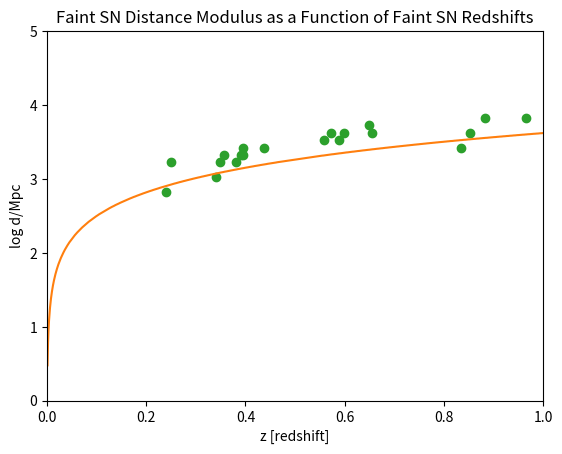

Here is the Python script that generated this plot:
#!/usr/bin/env python3
# -*- coding: utf-8 -*-
"""
Created on Tue Nov  9 16:28:57 2021

@author: skilpatrick
"""
import math
from matplotlib import pyplot as plt

# STEP 1
parallax_stars_marcs = [35/2, 25/2, 40/2, 35/2, 25/2, 30/2, 40/2, 60/2, 40/2]
parallax_stars_pcs = []

# remember to indicate in the final write-up that star 1 had its parallax..  
# ..measurement off the page and generated 'bad data' therefore it was dropped from the dataset

for i in parallax_stars_marcs:
    j = i/1000 # divide angle by 1000 (since we took double theta to begin with)
    # dividing by 1000 converts miliarcseconds into arcseconds
    m = 1/j # convert to parsecs using given formula (approx. k = 1/tan(j))
    #k = k*(10**2) # convert into parsecs 
    parallax_stars_pcs.append(m) 
#print("distance of parallax stars in parsecs:", parallax_stars_pcs)

# DM = 5*log(d/10) for d distances in parallax_stars_pcs yileds "distance modulus"
# aka distance between apparent magnitude and absolute magnitude
parallax_dist_modulus = []
for i in parallax_stars_pcs:
    x = 5*math.log(i/10, 10)
    
    parallax_dist_modulus.append(x)
#print("DM for parallax stars:", parallax_dist_modulus)

# dictionary of 10 p_variable stars with average apparent magnitude (m in mags) and period (days)
# calculated the average apparent magnitude using WebPlotDigitizer.io
# calculated the period in days using a ruler and eyeballing the axes of each plot
p_variable_stars = {0: [2.3816, 1.25], 1: [0.1034, 15], 2: [0.5061, 4],
                    3: [2.1035, 1.6], 4: [1.0235, 5], 5: [-1.0510, 26], 6: [-2.7534, 55],
                    7: [-0.7436, 5], 8: [0.8009, 3.2]}

# recall DM = m - M for M = absolute magnitude and m = apparent magnitude (m found above)
# M = m - DM
M_pvar_stars = []
counter = 0
for i in parallax_dist_modulus:
    #print(x, '+', p_variable_stars[counter][0])
    x = p_variable_stars[counter][0] - i  # calculate M = m (p_variable_stars[counter][0]) - DM (i)
    M_pvar_stars.append(x) 
    counter += 1
#print("Absolute magnitude for p-var stars:", M_pvar_stars)

# make a plot showing log Period P vs absolute magnitude M for the 10 variable stars
xvals= [] # log period P of variable stars
counter = 0
for i in range(len(p_variable_stars)):
    x = math.log(p_variable_stars[counter][1], 10) # log base 10
    xvals.append(x)
    counter += 1

# fix discrepancy between pc and Mpc
def best_fit(xvals, yvals):

    xbar = sum(xvals)/len(xvals)
    ybar = sum(yvals)/len(yvals)
    n = len(xvals) # or len(Y)

    numer = sum([xi*yi for xi,yi in zip(xvals, yvals)]) - n * xbar * ybar
    denum = sum([xi**2 for xi in xvals]) - n * xbar**2

    b = numer / denum
    a = ybar - b * xbar
    #print('best fit line:\ny = {:.2f} + {:.2f}x'.format(a, b))
    return a, b
# solution
a, b = best_fit(xvals, M_pvar_stars)

# plot points and fit line
plt.scatter(xvals, M_pvar_stars)
plt.xlim(0, 2)
plt.ylim(-8, 0)
plt.xlabel('Log Base 10 of Period P in Days of Variable Stars 0-9')
plt.ylabel('Absolute Magnitude')
plt.title('Period vs. Absolute Magnitude for Variable Stars 0-9 \n With Red Dots as Absolute Magnitude of the SN Variable Stars \n Given Our Best Fit Line')
yfit = [a + b * xi for xi in xvals]
plt.plot(xvals, yfit)

#%%
# STEP 2
"""
First, look at the files ‘SN_variable_N.pdf.’ 
They show the light curves for the variable stars within the same galaxies as the SN. 
These results will be noisier than before, because these stars are much further away. 
Once again measure the period and the average apparent magnitude for each variable star. 
From this, you will get the absolute magnitude from Step 1— 
use your best fit line relating logP vs M, and your new measurements of logP to infer the new M. 
Then determine the distance modulus for each star (and thus the galaxy that star lives in).
"""

# now we have m in apparent magnitude and P in days for SN variable stars
#SN_variable_stars = {0: [23.2929, 12], 1: [23.4886, 2.4], 2: [22.9054, 26], 
#                     3: [23.2245, 40], 4: [27.2446, 2.5], 5: [23.5308, 40],
#                     6: [23.0505, 13], 7: [26.3689, 5.5], 8: [24.3486, 3.6]}

SN_variable_stars = {0: [23.2929, 12], 1: [23.4584, 2.5], 2: [22.8858, 28], 
                     3: [23.2455, 65], 4: [27.2424, 2.6], 5: [23.5161, 40],
                     6: [23.0361, 13], 7: [26.3677, 5.75], 8: [24.3006, 3.5]}

# calculate log(p) for the SN variable stars
logp_snvar = []
counter = 0
for i in SN_variable_stars:
    #print(x, '+', p_variable_stars[counter][0])
    x = math.log(SN_variable_stars[counter][1], 10) # calculate M = DM (i) + m (p_variable_stars[counter][0])
    logp_snvar.append(x) 
    counter += 1

# calculate M for the SN variable stars using our previous best fit line
bigM_snvar = []
for i in logp_snvar:
    y = -1.22 + -2.86*(i)
    bigM_snvar.append(y) # absolute magnitude of SN variable stars given by PM relation line and SN variable star logP
#print("Absolute magnitude of SN variable stars:", bigM_snvar)

# ORANGE DOTS - our inputs are log(p) and our outputs will be the absolute magnitude
plt.scatter(logp_snvar, bigM_snvar)
plt.show() 

# recall DM = m - M where M is the values in bigM_snvar and m is the values in SN_variable_stars[counter][0]
# calculate DM for SN variable stars using M = m - DM since DM = m - M
DM_snvar = []
counter = 0
for i in bigM_snvar:
    DM = SN_variable_stars[counter][0] - i
    DM_snvar.append(DM)
    counter += 1
#print("DM of SN variable stars", DM_snvar)
"""
# calculate d from DM for SN variable stars
d_snvar = []
for i in DM_snvar: 
    x = 10*(10**(i/5))
    d_snvar.append(x)
print("d for SN variable stars:", d_snvar)
"""
# list of calibration SN peak apparent magnitudes
#max_sncalibrations_apparent = [27.5, 25.5, 28, 28.5, 29, 28.5, 27.5, 29.75, 26]
max_sncalibrations_apparent = [6, 4, 6, 7, 7.5, 7, 6, 8, 4]

# convert to peak absolute magnitude using DM values from variable stars
# assuming DM values come from DM_snvar and not parallax_dist_modulus
# M = m - DM
counter = 0
bigM_sncalibrations = []
for i in max_sncalibrations_apparent:
    M = i - DM_snvar[counter]
    # print(M, "=", i, "-", DM_snvar[counter])
    bigM_sncalibrations.append(M)
    counter += 1
#print("Absolute Magnitude of calibration SN's:", bigM_sncalibrations)
avg_intrinsic_SN = sum(bigM_sncalibrations)/len(bigM_sncalibrations)
#print("average of 10 peak absolute magnitudes:", avg_intrinsic_SN) #-0.4001909219034927 (a really bright galaxy should be around -20-ish)

#%%
# STEP 3

"""
Determine the peak apparent magnitude of each faint SN 
and calculate the DM from the now-known peak absolute magnitude of all SN from the previous step. 
You have been given a blank plot with redshift z on x-axis and distance, on log (d/Mpc) on the y-axis. 

Note that the y-axis is logarithmic and assume distance is in Mpc. 
This file is called “hubble_diagram.pdf”.
"""

#faintSN_peak_m = [40.25, 40.25, 38.25, 42, 40, 41, 40, 41, 42.5, 40.5, 38.5, 42.5, 43, 41, 39, 40, 42, 41.5, 40.5, 39.5]
faintSN_peak_m = [19, 20.5, 17, 21, 19.5, 20, 20, 21, 22, 21, 18, 21.5, 22, 20.5, 19, 19.5, 20, 21, 19.5, 19]
# calculate DM using DM = m - M
faintSN_DM = []
for i in faintSN_peak_m:
    DM =  i - avg_intrinsic_SN
    #print(avg_intrinsic_SN, "-", i)
    faintSN_DM.append(DM)
#print("DM of faint SN:", faintSN_DM)

logdperpc = []
mpc = 10
for i in faintSN_DM: # this gives us distance in parsecs
    x = (i/5) - 5
    logdperpc.append(x)
#print("log distance per megaparsec:", logdperpc)

# use log rules subtract by 6 to convert to megaparsecs

# DM/5 = log(d/10) [parsecs]
# DM/5 + 1 - 6 = log(d)  [convert to mpc]
# 10^(DM/5 - 5) = d
# (?)
# the hubble plot has log (d/pc) on its y axis
# we can measure this same value using formula DM = 5*log(d/pc) (in parsecs)
# notes from office hours:
    ## first calculate distance in parsecs

faintSN_redshifts = [0.381, 0.559, 0.240, 0.852, 0.356, 0.437, 0.396, 0.656, 0.884, 0.572, 0.340, 0.649, 0.965, 0.588, 0.349, 0.395, 0.834, 0.599, 0.392, 0.249]
hubblexvals = [0.001,0.002,0.003,0.004,0.005,0.006,0.007,0.008,0.009,0.01,0.011,0.012,0.013,0.014,0.015,0.016,0.017,0.018,0.019,0.02,0.021,0.022,0.023,0.024,0.025,0.026,0.027,0.028,0.029,0.03,0.031,0.032,0.033,0.034,0.035,0.036,0.037,0.038,0.039,0.04,0.041,0.042,0.043,0.044,0.045,0.046,0.047,0.048,0.049,0.05,0.051,0.052,0.053,0.054,0.055,0.056,0.057,0.058,0.059,0.06,0.061,0.062,0.063,0.064,0.065,0.066,0.067,0.068,0.069,0.07,0.071,0.072,0.073,0.074,0.075,0.076,0.077,0.078,0.079,0.08,0.081,0.082,0.083,0.084,0.085,0.086,0.087,0.088,0.089,0.09,0.091,0.092,0.093,0.094,0.095,0.096,0.097,0.098,0.099,0.1,0.101,0.102,0.103,0.104,0.105,0.106,0.107,0.108,0.109,0.11,0.111,0.112,0.113,0.114,0.115,0.116,0.117,0.118,0.119,0.12,0.121,0.122,0.123,0.124,0.125,0.126,0.127,0.128,0.129,0.13,0.131,0.132,0.133,0.134,0.135,0.136,0.137,0.138,0.139,0.14,0.141,0.142,0.143,0.144,0.145,0.146,0.147,0.148,0.149,0.15,0.151,0.152,0.153,0.154,0.155,0.156,0.157,0.158,0.159,0.16,0.161,0.162,0.163,0.164,0.165,0.166,0.167,0.168,0.169,0.17,0.171,0.172,0.173,0.174,0.175,0.176,0.177,0.178,0.179,0.18,0.181,0.182,0.183,0.184,0.185,0.186,0.187,0.188,0.189,0.19,0.191,0.192,0.193,0.194,0.195,0.196,0.197,0.198,0.199,0.2,0.201,0.202,0.203,0.204,0.205,0.206,0.207,0.208,0.209,0.21,0.211,0.212,0.213,0.214,0.215,0.216,0.217,0.218,0.219,0.22,0.221,0.222,0.223,0.224,0.225,0.226,0.227,0.228,0.229,0.23,0.231,0.232,0.233,0.234,0.235,0.236,0.237,0.238,0.239,0.24,0.241,0.242,0.243,0.244,0.245,0.246,0.247,0.248,0.249,0.25,0.251,0.252,0.253,0.254,0.255,0.256,0.257,0.258,0.259,0.26,0.261,0.262,0.263,0.264,0.265,0.266,0.267,0.268,0.269,0.27,0.271,0.272,0.273,0.274,0.275,0.276,0.277,0.278,0.279,0.28,0.281,0.282,0.283,0.284,0.285,0.286,0.287,0.288,0.289,0.29,0.291,0.292,0.293,0.294,0.295,0.296,0.297,0.298,0.299,0.3,0.301,0.302,0.303,0.304,0.305,0.306,0.307,0.308,0.309,0.31,0.311,0.312,0.313,0.314,0.315,0.316,0.317,0.318,0.319,0.32,0.321,0.322,0.323,0.324,0.325,0.326,0.327,0.328,0.329,0.33,0.331,0.332,0.333,0.334,0.335,0.336,0.337,0.338,0.339,0.34,0.341,0.342,0.343,0.344,0.345,0.346,0.347,0.348,0.349,0.35,0.351,0.352,0.353,0.354,0.355,0.356,0.357,0.358,0.359,0.36,0.361,0.362,0.363,0.364,0.365,0.366,0.367,0.368,0.369,0.37,0.371,0.372,0.373,0.374,0.375,0.376,0.377,0.378,0.379,0.38,0.381,0.382,0.383,0.384,0.385,0.386,0.387,0.388,0.389,0.39,0.391,0.392,0.393,0.394,0.395,0.396,0.397,0.398,0.399,0.4,0.401,0.402,0.403,0.404,0.405,0.406,0.407,0.408,0.409,0.41,0.411,0.412,0.413,0.414,0.415,0.416,0.417,0.418,0.419,0.42,0.421,0.422,0.423,0.424,0.425,0.426,0.427,0.428,0.429,0.43,0.431,0.432,0.433,0.434,0.435,0.436,0.437,0.438,0.439,0.44,0.441,0.442,0.443,0.444,0.445,0.446,0.447,0.448,0.449,0.45,0.451,0.452,0.453,0.454,0.455,0.456,0.457,0.458,0.459,0.46,0.461,0.462,0.463,0.464,0.465,0.466,0.467,0.468,0.469,0.47,0.471,0.472,0.473,0.474,0.475,0.476,0.477,0.478,0.479,0.48,0.481,0.482,0.483,0.484,0.485,0.486,0.487,0.488,0.489,0.49,0.491,0.492,0.493,0.494,0.495,0.496,0.497,0.498,0.499,0.5,0.501,0.502,0.503,0.504,0.505,0.506,0.507,0.508,0.509,0.51,0.511,0.512,0.513,0.514,0.515,0.516,0.517,0.518,0.519,0.52,0.521,0.522,0.523,0.524,0.525,0.526,0.527,0.528,0.529,0.53,0.531,0.532,0.533,0.534,0.535,0.536,0.537,0.538,0.539,0.54,0.541,0.542,0.543,0.544,0.545,0.546,0.547,0.548,0.549,0.55,0.551,0.552,0.553,0.554,0.555,0.556,0.557,0.558,0.559,0.56,0.561,0.562,0.563,0.564,0.565,0.566,0.567,0.568,0.569,0.57,0.571,0.572,0.573,0.574,0.575,0.576,0.577,0.578,0.579,0.58,0.581,0.582,0.583,0.584,0.585,0.586,0.587,0.588,0.589,0.59,0.591,0.592,0.593,0.594,0.595,0.596,0.597,0.598,0.599,0.6,0.601,0.602,0.603,0.604,0.605,0.606,0.607,0.608,0.609,0.61,0.611,0.612,0.613,0.614,0.615,0.616,0.617,0.618,0.619,0.62,0.621,0.622,0.623,0.624,0.625,0.626,0.627,0.628,0.629,0.63,0.631,0.632,0.633,0.634,0.635,0.636,0.637,0.638,0.639,0.64,0.641,0.642,0.643,0.644,0.645,0.646,0.647,0.648,0.649,0.65,0.651,0.652,0.653,0.654,0.655,0.656,0.657,0.658,0.659,0.66,0.661,0.662,0.663,0.664,0.665,0.666,0.667,0.668,0.669,0.67,0.671,0.672,0.673,0.674,0.675,0.676,0.677,0.678,0.679,0.68,0.681,0.682,0.683,0.684,0.685,0.686,0.687,0.688,0.689,0.69,0.691,0.692,0.693,0.694,0.695,0.696,0.697,0.698,0.699,0.7,0.701,0.702,0.703,0.704,0.705,0.706,0.707,0.708,0.709,0.71,0.711,0.712,0.713,0.714,0.715,0.716,0.717,0.718,0.719,0.72,0.721,0.722,0.723,0.724,0.725,0.726,0.727,0.728,0.729,0.73,0.731,0.732,0.733,0.734,0.735,0.736,0.737,0.738,0.739,0.74,0.741,0.742,0.743,0.744,0.745,0.746,0.747,0.748,0.749,0.75,0.751,0.752,0.753,0.754,0.755,0.756,0.757,0.758,0.759,0.76,0.761,0.762,0.763,0.764,0.765,0.766,0.767,0.768,0.769,0.77,0.771,0.772,0.773,0.774,0.775,0.776,0.777,0.778,0.779,0.78,0.781,0.782,0.783,0.784,0.785,0.786,0.787,0.788,0.789,0.79,0.791,0.792,0.793,0.794,0.795,0.796,0.797,0.798,0.799,0.8,0.801,0.802,0.803,0.804,0.805,0.806,0.807,0.808,0.809,0.81,0.811,0.812,0.813,0.814,0.815,0.816,0.817,0.818,0.819,0.82,0.821,0.822,0.823,0.824,0.825,0.826,0.827,0.828,0.829,0.83,0.831,0.832,0.833,0.834,0.835,0.836,0.837,0.838,0.839,0.84,0.841,0.842,0.843,0.844,0.845,0.846,0.847,0.848,0.849,0.85,0.851,0.852,0.853,0.854,0.855,0.856,0.857,0.858,0.859,0.86,0.861,0.862,0.863,0.864,0.865,0.866,0.867,0.868,0.869,0.87,0.871,0.872,0.873,0.874,0.875,0.876,0.877,0.878,0.879,0.88,0.881,0.882,0.883,0.884,0.885,0.886,0.887,0.888,0.889,0.89,0.891,0.892,0.893,0.894,0.895,0.896,0.897,0.898,0.899,0.9,0.901,0.902,0.903,0.904,0.905,0.906,0.907,0.908,0.909,0.91,0.911,0.912,0.913,0.914,0.915,0.916,0.917,0.918,0.919,0.92,0.921,0.922,0.923,0.924,0.925,0.926,0.927,0.928,0.929,0.93,0.931,0.932,0.933,0.934,0.935,0.936,0.937,0.938,0.939,0.94,0.941,0.942,0.943,0.944,0.945,0.946,0.947,0.948,0.949,0.95,0.951,0.952,0.953,0.954,0.955,0.956,0.957,0.958,0.959,0.96,0.961,0.962,0.963,0.964,0.965,0.966,0.967,0.968,0.969,0.97,0.971,0.972,0.973,0.974,0.975,0.976,0.977,0.978,0.979,0.98,0.981,0.982,0.983,0.984,0.985,0.986,0.987,0.988,0.989,0.99,0.991,0.992,0.993,0.994,0.995,0.996,0.997,0.998,0.999,1]
hubbleyvals = [0.4771,0.7784,0.9547,1.08,1.177,1.256,1.324,1.382,1.433,1.479,1.521,1.559,1.594,1.626,1.656,1.684,1.711,1.736,1.76,1.782,1.804,1.824,1.844,1.862,1.88,1.897,1.914,1.93,1.945,1.96,1.975,1.989,2.002,2.016,2.028,2.041,2.053,2.065,2.076,2.087,2.098,2.109,2.119,2.13,2.14,2.149,2.159,2.168,2.177,2.186,2.195,2.204,2.212,2.221,2.229,2.237,2.245,2.253,2.26,2.268,2.275,2.282,2.289,2.296,2.303,2.31,2.317,2.324,2.33,2.337,2.343,2.349,2.355,2.362,2.368,2.374,2.379,2.385,2.391,2.397,2.402,2.408,2.413,2.419,2.424,2.429,2.434,2.44,2.445,2.45,2.455,2.46,2.465,2.469,2.474,2.479,2.484,2.488,2.493,2.497,2.502,2.506,2.511,2.515,2.52,2.524,2.528,2.532,2.537,2.541,2.545,2.549,2.553,2.557,2.561,2.565,2.569,2.573,2.577,2.58,2.584,2.588,2.592,2.595,2.599,2.603,2.606,2.61,2.614,2.617,2.621,2.624,2.628,2.631,2.634,2.638,2.641,2.645,2.648,2.651,2.654,2.658,2.661,2.664,2.667,2.671,2.674,2.677,2.68,2.683,2.686,2.689,2.692,2.695,2.698,2.701,2.704,2.707,2.71,2.713,2.716,2.719,2.721,2.724,2.727,2.73,2.733,2.736,2.738,2.741,2.744,2.746,2.749,2.752,2.755,2.757,2.76,2.762,2.765,2.768,2.77,2.773,2.775,2.778,2.78,2.783,2.785,2.788,2.79,2.793,2.795,2.798,2.8,2.803,2.805,2.807,2.81,2.812,2.815,2.817,2.819,2.822,2.824,2.826,2.829,2.831,2.833,2.835,2.838,2.84,2.842,2.844,2.847,2.849,2.851,2.853,2.855,2.858,2.86,2.862,2.864,2.866,2.868,2.87,2.872,2.875,2.877,2.879,2.881,2.883,2.885,2.887,2.889,2.891,2.893,2.895,2.897,2.899,2.901,2.903,2.905,2.907,2.909,2.911,2.913,2.915,2.917,2.919,2.921,2.922,2.924,2.926,2.928,2.93,2.932,2.934,2.936,2.937,2.939,2.941,2.943,2.945,2.947,2.948,2.95,2.952,2.954,2.956,2.957,2.959,2.961,2.963,2.964,2.966,2.968,2.97,2.971,2.973,2.975,2.977,2.978,2.98,2.982,2.983,2.985,2.987,2.988,2.99,2.992,2.993,2.995,2.997,2.998,3,3.002,3.003,3.005,3.007,3.008,3.01,3.011,3.013,3.015,3.016,3.018,3.019,3.021,3.022,3.024,3.026,3.027,3.029,3.03,3.032,3.033,3.035,3.036,3.038,3.039,3.041,3.042,3.044,3.045,3.047,3.048,3.05,3.051,3.053,3.054,3.056,3.057,3.059,3.06,3.062,3.063,3.065,3.066,3.068,3.069,3.07,3.072,3.073,3.075,3.076,3.078,3.079,3.08,3.082,3.083,3.085,3.086,3.087,3.089,3.09,3.091,3.093,3.094,3.096,3.097,3.098,3.1,3.101,3.102,3.104,3.105,3.106,3.108,3.109,3.11,3.112,3.113,3.114,3.116,3.117,3.118,3.12,3.121,3.122,3.123,3.125,3.126,3.127,3.129,3.13,3.131,3.132,3.134,3.135,3.136,3.138,3.139,3.14,3.141,3.143,3.144,3.145,3.146,3.148,3.149,3.15,3.151,3.152,3.154,3.155,3.156,3.157,3.159,3.16,3.161,3.162,3.163,3.165,3.166,3.167,3.168,3.169,3.171,3.172,3.173,3.174,3.175,3.176,3.178,3.179,3.18,3.181,3.182,3.183,3.185,3.186,3.187,3.188,3.189,3.19,3.191,3.193,3.194,3.195,3.196,3.197,3.198,3.199,3.201,3.202,3.203,3.204,3.205,3.206,3.207,3.208,3.209,3.211,3.212,3.213,3.214,3.215,3.216,3.217,3.218,3.219,3.22,3.221,3.223,3.224,3.225,3.226,3.227,3.228,3.229,3.23,3.231,3.232,3.233,3.234,3.235,3.236,3.237,3.238,3.239,3.241,3.242,3.243,3.244,3.245,3.246,3.247,3.248,3.249,3.25,3.251,3.252,3.253,3.254,3.255,3.256,3.257,3.258,3.259,3.26,3.261,3.262,3.263,3.264,3.265,3.266,3.267,3.268,3.269,3.27,3.271,3.272,3.273,3.274,3.275,3.276,3.277,3.278,3.279,3.28,3.281,3.282,3.283,3.284,3.285,3.286,3.286,3.287,3.288,3.289,3.29,3.291,3.292,3.293,3.294,3.295,3.296,3.297,3.298,3.299,3.3,3.301,3.302,3.303,3.303,3.304,3.305,3.306,3.307,3.308,3.309,3.31,3.311,3.312,3.313,3.314,3.314,3.315,3.316,3.317,3.318,3.319,3.32,3.321,3.322,3.323,3.324,3.324,3.325,3.326,3.327,3.328,3.329,3.33,3.331,3.332,3.332,3.333,3.334,3.335,3.336,3.337,3.338,3.339,3.339,3.34,3.341,3.342,3.343,3.344,3.345,3.345,3.346,3.347,3.348,3.349,3.35,3.351,3.351,3.352,3.353,3.354,3.355,3.356,3.357,3.357,3.358,3.359,3.36,3.361,3.362,3.362,3.363,3.364,3.365,3.366,3.367,3.367,3.368,3.369,3.37,3.371,3.372,3.372,3.373,3.374,3.375,3.376,3.376,3.377,3.378,3.379,3.38,3.381,3.381,3.382,3.383,3.384,3.385,3.385,3.386,3.387,3.388,3.389,3.389,3.39,3.391,3.392,3.392,3.393,3.394,3.395,3.396,3.396,3.397,3.398,3.399,3.4,3.4,3.401,3.402,3.403,3.403,3.404,3.405,3.406,3.407,3.407,3.408,3.409,3.41,3.41,3.411,3.412,3.413,3.413,3.414,3.415,3.416,3.416,3.417,3.418,3.419,3.42,3.42,3.421,3.422,3.423,3.423,3.424,3.425,3.426,3.426,3.427,3.428,3.428,3.429,3.43,3.431,3.431,3.432,3.433,3.434,3.434,3.435,3.436,3.437,3.437,3.438,3.439,3.44,3.44,3.441,3.442,3.442,3.443,3.444,3.445,3.445,3.446,3.447,3.447,3.448,3.449,3.45,3.45,3.451,3.452,3.452,3.453,3.454,3.455,3.455,3.456,3.457,3.457,3.458,3.459,3.46,3.46,3.461,3.462,3.462,3.463,3.464,3.464,3.465,3.466,3.466,3.467,3.468,3.469,3.469,3.47,3.471,3.471,3.472,3.473,3.473,3.474,3.475,3.475,3.476,3.477,3.477,3.478,3.479,3.48,3.48,3.481,3.482,3.482,3.483,3.484,3.484,3.485,3.486,3.486,3.487,3.488,3.488,3.489,3.49,3.49,3.491,3.492,3.492,3.493,3.494,3.494,3.495,3.496,3.496,3.497,3.498,3.498,3.499,3.499,3.5,3.501,3.501,3.502,3.503,3.503,3.504,3.505,3.505,3.506,3.507,3.507,3.508,3.509,3.509,3.51,3.511,3.511,3.512,3.512,3.513,3.514,3.514,3.515,3.516,3.516,3.517,3.518,3.518,3.519,3.519,3.52,3.521,3.521,3.522,3.523,3.523,3.524,3.524,3.525,3.526,3.526,3.527,3.528,3.528,3.529,3.529,3.53,3.531,3.531,3.532,3.533,3.533,3.534,3.534,3.535,3.536,3.536,3.537,3.537,3.538,3.539,3.539,3.54,3.54,3.541,3.542,3.542,3.543,3.544,3.544,3.545,3.545,3.546,3.547,3.547,3.548,3.548,3.549,3.55,3.55,3.551,3.551,3.552,3.553,3.553,3.554,3.554,3.555,3.555,3.556,3.557,3.557,3.558,3.558,3.559,3.56,3.56,3.561,3.561,3.562,3.563,3.563,3.564,3.564,3.565,3.565,3.566,3.567,3.567,3.568,3.568,3.569,3.57,3.57,3.571,3.571,3.572,3.572,3.573,3.574,3.574,3.575,3.575,3.576,3.576,3.577,3.578,3.578,3.579,3.579,3.58,3.58,3.581,3.582,3.582,3.583,3.583,3.584,3.584,3.585,3.586,3.586,3.587,3.587,3.588,3.588,3.589,3.589,3.59,3.591,3.591,3.592,3.592,3.593,3.593,3.594,3.594,3.595,3.596,3.596,3.597,3.597,3.598,3.598,3.599,3.599,3.6,3.6,3.601,3.602,3.602,3.603,3.603,3.604,3.604,3.605,3.605,3.606,3.606,3.607,3.608,3.608,3.609,3.609,3.61,3.61,3.611,3.611,3.612,3.612,3.613,3.613,3.614,3.615,3.615,3.616,3.616,3.617,3.617,3.618,3.618,3.619]
plt.plot(hubblexvals, hubbleyvals)
plt.scatter(faintSN_redshifts, faintSN_DM, color = 'blue')
plt.scatter(faintSN_redshifts, logdperpc)
plt.xlim(0, 1)
plt.ylim(0, 5)
plt.title("Faint SN Distance Modulus as a Function of Faint SN Redshifts")
plt.xlabel("z [redshift]")
plt.ylabel("log d/Mpc")
plt.show()
